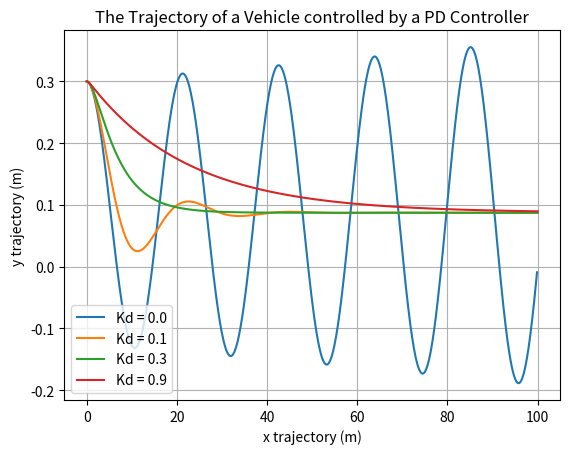

Python code for this plot:
import numpy as np
from scipy.integrate import solve_ivp
import matplotlib.pyplot as plt

class car:

    def __init__(self, length=2.3, velocity=5, x=0, y=0, theta=0, disturbance=0):
        """
               :param length: The length between the two axles of the car
               :param velocity: The velocity of the car (m/s)
               :param disturbance: The additive disturbance (rad)
               :param x: The x-position of the car (m)
               :param y: The y-position of the car (m)
        """
        self.__length = length
        self.__velocity = velocity
        self.__x = x
        self.__y = y
        self.__theta = theta
        self.__disturbance = disturbance

    # Simulate the motion of the car from t = 0 to t = 0 + dt.
    def move(self, steering_angle, dt):
        """
                :param steering_angle: The steering angle of the car (rad)
                :param dt: dt is a time that is added to 0 s to produce the final time of the simulation (s)
                :return:
         """

        # Define the system dynamics as a function for equations 3.11a-c
        def system_dynamics(t, z):
            theta = z[2]
            return [self.__velocity * np.cos(theta),
                    self.__velocity * np.sin(theta),
                    self.__velocity * np.tan(steering_angle + self.__disturbance) / self.__length]

        z_initial = [self.__x, self.__y, self.__theta] # Starting from z_initial = [self.x, self.y, self.pose]

        # Simulate the dynamical system
        solution = solve_ivp(system_dynamics,
                             [0, dt],
                             z_initial)
        self.__x = solution.y[0][-1]
        self.__y = solution.y[1][-1]
        self.__theta = solution.y[2][-1]

    def x(self):
        return self.__x

    def y(self):
        return self.__y

    def theta(self):
        return self.__theta

    def length(self):
        return self.__length

    def velocity(self):
        return self.__velocity


class PIDController:

    def __init__(self, kp, ki, kd, ts):
        """
        :param kp: The proportional gain
        :param ki: The integral gain
        :param kd: The derivative gain
        :param ts: The sampling time
        """
        self.__kp = kp
        self.__ki = ki * ts
        self.__kd = kd / ts
        self.__ts = ts
        self.__previous_error = None

    def contol(self, y, y_set_point=0):
        """
        :param y: The y-position of the car
        :param y_set_point: The desired y-position of the car
        :return:
        """
        error = y_set_point - y  # Calculates the control error
        control_action = self.__kp * error

        if self.__previous_error is not None:
            control_action += self.__kd * (error - self.__previous_error)

        self.__previous_error = error # Means that next time, the previous error is needed
        return control_action

sampling_freq = 40
t_final = 20         # t [0, 50]
t_sampling = 1 / sampling_freq
num_points = t_final * sampling_freq
initial_y =0.3
initial_disturbance = 1. * np.pi / 180.  # 1 ° in radians, counter-clockwise direction therefore positive

pid = PIDController(kp=0.2, ki=0.0, kd=0, ts=t_sampling)
pid2 = PIDController(kp=0.2, ki=0.0, kd=0.1, ts=t_sampling)
pid3 = PIDController(kp=0.2, ki=0.0, kd=0.3, ts=t_sampling)
pid4 = PIDController(kp=0.2, ki=0.0, kd=0.9, ts=t_sampling)
malcolm = car(y=initial_y, disturbance=initial_disturbance)
malcolm2 = car(y=initial_y, disturbance=initial_disturbance)
malcolm3 = car(y=initial_y, disturbance=initial_disturbance)
malcolm4 = car(y=initial_y, disturbance=initial_disturbance)
y_cache = np.array([malcolm.y()])  # Inserted current first value of y into the cache
y_cache2 = np.array([malcolm2.y()])
y_cache3 = np.array([malcolm3.y()])
y_cache4 = np.array([malcolm4.y()])
x_cache = np.array([malcolm.x()])  # Inserted current first value of x into the cache
x_cache2 = np.array([malcolm2.x()])
x_cache3 = np.array([malcolm3.x()])
x_cache4 = np.array([malcolm4.x()])

for k in range(num_points):
    # Simulation of vehicle with kp = 0.2 and kd = 0.0
    control_action = pid.contol(y=malcolm.y())
    malcolm.move(control_action, t_sampling)
    y_cache = np.append(y_cache, malcolm.y())
    x_cache = np.append(x_cache, malcolm.x())

    # Simulation of vehicle with kp = 0.2 and kd = 0.1
    control_action2 = pid2.contol(y=malcolm2.y())
    malcolm2.move(control_action2, t_sampling)
    y_cache2 = np.append(y_cache2, malcolm2.y())
    x_cache2 = np.append(x_cache2, malcolm2.x())

    # Simulation of vehicle with kp = 0.1 and kd = 0.3
    control_action3 = pid3.contol(y=malcolm3.y())
    malcolm3.move(control_action3, t_sampling)
    y_cache3 = np.append(y_cache3, malcolm3.y())
    x_cache3 = np.append(x_cache3, malcolm3.x())

    # Simulation of vehicle with kp = 0.1 and kd = 0.9
    control_action4 = pid4.contol(y=malcolm4.y())
    malcolm4.move(control_action4, t_sampling)
    y_cache4 = np.append(y_cache4, malcolm4.y())
    x_cache4 = np.append(x_cache4, malcolm4.x())


t_span = t_sampling * np.arange(num_points + 1)
plt.plot(x_cache, y_cache, label="Kd = 0.0")
plt.plot(x_cache2, y_cache2, label="Kd = 0.1")
plt.plot(x_cache3, y_cache3, label="Kd = 0.3")
plt.plot(x_cache4, y_cache4, label="Kd = 0.9")
plt.xlabel("x trajectory (m)")
plt.ylabel("y trajectory (m)")
plt.grid()
plt.title("The Trajectory of a Vehicle controlled by a PD Controller")
plt.legend()
plt.show()